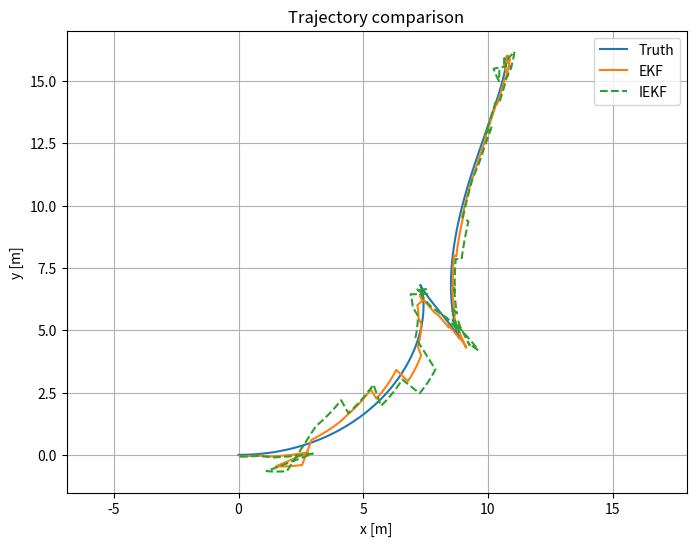
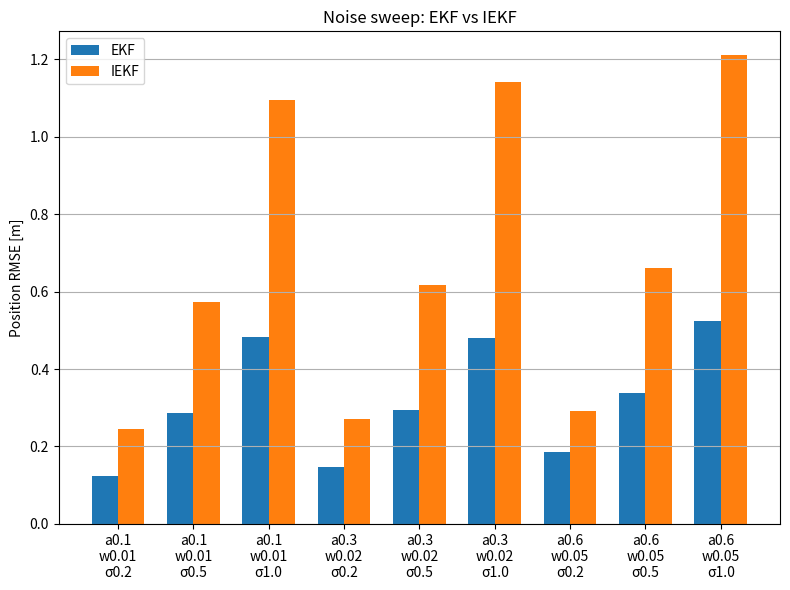

Recreate these plots in Python, in order.
import numpy as np
import matplotlib.pyplot as plt
np.set_printoptions(precision=3, suppress=True)
plt.rcParams['figure.figsize'] = (8, 6)


from dataclasses import dataclass

@dataclass
class SimulationResult:
    t: np.ndarray
    truth: np.ndarray
    controls: np.ndarray
    pos_indices: np.ndarray


def simulate_diff_drive(T=30.0, dt=0.01, pos_dt=1.0):
    t = np.arange(0, T + dt, dt)
    n = len(t)
    x = np.zeros((n, 4))
    x[0] = [0.0, 0.0, 0.0, 0.5]
    u = np.zeros((n, 2))
    for k, tk in enumerate(t):
        u[k, 0] = 0.4 * np.cos(0.35 * tk)
        u[k, 1] = 0.2 * np.sin(0.25 * tk) + 0.05
        if k == 0:
            continue
        x_prev = x[k - 1].copy()
        a, omega = u[k - 1]
        theta = x_prev[2] + omega * dt
        v = x_prev[3] + a * dt
        x[k, 0] = x_prev[0] + v * np.cos(theta) * dt
        x[k, 1] = x_prev[1] + v * np.sin(theta) * dt
        x[k, 2] = theta
        x[k, 3] = v
    pos_inds = np.arange(0, n, int(pos_dt / dt))
    return SimulationResult(t, x, u, pos_inds)


def generate_measurements(sim: SimulationResult, a_std=0.2, omega_std=0.02, pos_noise_std=0.5):
    noisy_u = sim.controls.copy()
    noisy_u[:, 0] += np.random.normal(0, a_std, size=len(sim.t))
    noisy_u[:, 1] += np.random.normal(0, omega_std, size=len(sim.t))

    pos_meas = np.full((len(sim.t), 2), np.nan)
    pos_noise = np.random.normal(0, pos_noise_std, size=(len(sim.pos_indices), 2))
    pos_meas[sim.pos_indices] = sim.truth[sim.pos_indices, :2] + pos_noise
    return noisy_u, pos_meas


def process_model(x, u, dt):
    px, py, theta, v = x
    a, omega = u
    theta_new = theta + omega * dt
    v_new = v + a * dt
    px_new = px + v_new * np.cos(theta_new) * dt
    py_new = py + v_new * np.sin(theta_new) * dt
    return np.array([px_new, py_new, theta_new, v_new])


def jacobian_F(x, u, dt):
    a, omega = u
    theta = x[2] + omega * dt
    v = x[3] + a * dt
    F = np.eye(4)
    F[0, 2] = -v * np.sin(theta) * dt
    F[0, 3] = np.cos(theta) * dt
    F[1, 2] = v * np.cos(theta) * dt
    F[1, 3] = np.sin(theta) * dt
    return F


def process_noise(a_std, omega_std, dt):
    q_pos = (0.5 * dt ** 2 * a_std) ** 2
    q_theta = (dt * omega_std) ** 2
    q_v = (dt * a_std) ** 2
    return np.diag([q_pos, q_pos, q_theta, q_v])


def ekf_filter(sim: SimulationResult, u_meas, pos_meas, a_std, omega_std, pos_noise_std, P0=None):
    dt = np.mean(np.diff(sim.t))
    H = np.array([[1.0, 0.0, 0.0, 0.0], [0.0, 1.0, 0.0, 0.0]])
    R = np.diag([pos_noise_std ** 2, pos_noise_std ** 2])
    x = np.array([0.0, 0.0, 0.0, 0.5])
    P = P0 if P0 is not None else np.diag([1, 1, 0.2, 1])

    est = np.zeros_like(sim.truth)
    for k, tk in enumerate(sim.t):
        x_pred = process_model(x, u_meas[k], dt)
        F = jacobian_F(x, u_meas[k], dt)
        Q = process_noise(a_std, omega_std, dt)
        P = F @ P @ F.T + Q
        x = x_pred

        if not np.isnan(pos_meas[k, 0]):
            z = pos_meas[k]
            y = z - x[:2]
            S = H @ P @ H.T + R
            K = P @ H.T @ np.linalg.inv(S)
            x = x + K @ y
            P = (np.eye(4) - K @ H) @ P
        est[k] = x
    return est


def iekf_filter(sim: SimulationResult, u_meas, pos_meas, a_std, omega_std, pos_noise_std, max_iter=5, P0=None):
    dt = np.mean(np.diff(sim.t))
    R = np.diag([pos_noise_std ** 2, pos_noise_std ** 2])
    x = np.array([0.0, 0.0, 0.0, 0.5])
    P = P0 if P0 is not None else np.diag([1, 1, 0.2, 1])

    def h(x):
        return x[:2]

    def H_func(x):
        return np.array([[1.0, 0.0, 0.0, 0.0], [0.0, 1.0, 0.0, 0.0]])

    est = np.zeros_like(sim.truth)
    for k, tk in enumerate(sim.t):
        x_pred = process_model(x, u_meas[k], dt)
        F = jacobian_F(x, u_meas[k], dt)
        Q = process_noise(a_std, omega_std, dt)
        P = F @ P @ F.T + Q
        x = x_pred

        if not np.isnan(pos_meas[k, 0]):
            z = pos_meas[k]
            for _ in range(max_iter):
                Hk = H_func(x)
                y = z - h(x)
                S = Hk @ P @ Hk.T + R
                K = P @ Hk.T @ np.linalg.inv(S)
                dx = K @ y
                x_new = x + dx
                if np.linalg.norm(dx) < 1e-6:
                    x = x_new
                    break
                x = x_new
            P = (np.eye(4) - K @ Hk) @ P
        est[k] = x
    return est


np.random.seed(0)
sim = simulate_diff_drive(T=30.0, dt=0.01, pos_dt=1.0)
a_std, omega_std, pos_std = 0.3, 0.02, 0.5
u_meas, pos_meas = generate_measurements(sim, a_std, omega_std, pos_std)

est_ekf = ekf_filter(sim, u_meas=u_meas, pos_meas=pos_meas, a_std=a_std, omega_std=omega_std, pos_noise_std=pos_std)
est_iekf = iekf_filter(sim, u_meas=u_meas, pos_meas=pos_meas, a_std=a_std, omega_std=omega_std, pos_noise_std=pos_std, max_iter=4)

fig, ax = plt.subplots()
ax.plot(sim.truth[:, 0], sim.truth[:, 1], label='Truth')
ax.plot(est_ekf[:, 0], est_ekf[:, 1], label='EKF')
ax.plot(est_iekf[:, 0], est_iekf[:, 1], label='IEKF', linestyle='--')
ax.set_xlabel('x [m]'); ax.set_ylabel('y [m]'); ax.axis('equal'); ax.grid(True); ax.legend();
ax.set_title('Trajectory comparison')
plt.show()

rmse = lambda x, y: np.sqrt(np.mean((x - y) ** 2, axis=0))
print('EKF position RMSE:', np.linalg.norm(rmse(sim.truth[:, :2], est_ekf[:, :2])))
print('IEKF position RMSE:', np.linalg.norm(rmse(sim.truth[:, :2], est_iekf[:, :2])))


def run_noise_grid(imu_levels, pos_levels):
    rows = []
    for a_std_i, omega_std_i in imu_levels:
        for pos_std_i in pos_levels:
            np.random.seed(4)
            u_meas, pos_meas = generate_measurements(sim, a_std_i, omega_std_i, pos_std_i)
            est_e = ekf_filter(sim, u_meas, pos_meas, a_std_i, omega_std_i, pos_std_i)
            est_i = iekf_filter(sim, u_meas, pos_meas, a_std_i, omega_std_i, pos_std_i)
            rmse_e = np.linalg.norm(np.sqrt(np.mean((sim.truth[:, :2] - est_e[:, :2]) ** 2, axis=0)))
            rmse_i = np.linalg.norm(np.sqrt(np.mean((sim.truth[:, :2] - est_i[:, :2]) ** 2, axis=0)))
            rows.append((a_std_i, omega_std_i, pos_std_i, rmse_e, rmse_i))
    return rows

imu_levels = [(0.1, 0.01), (0.3, 0.02), (0.6, 0.05)]
pos_levels = [0.2, 0.5, 1.0]
grid_results = run_noise_grid(imu_levels, pos_levels)

for row in grid_results:
    a_std_i, omega_std_i, pos_std_i, r_e, r_i = row
    print(f"a={a_std_i:.2f}, w={omega_std_i:.2f}, posσ={pos_std_i:.1f} -> EKF RMSE={r_e:.3f}, IEKF RMSE={r_i:.3f}")

plt.figure()
bar_pos = np.arange(len(grid_results))
width = 0.35
plt.bar(bar_pos - width/2, [r[3] for r in grid_results], width, label='EKF')
plt.bar(bar_pos + width/2, [r[4] for r in grid_results], width, label='IEKF')
plt.xticks(bar_pos, [f"a{r[0]:.1f}\nw{r[1]:.2f}\nσ{r[2]:.1f}" for r in grid_results])
plt.ylabel('Position RMSE [m]')
plt.title('Noise sweep: EKF vs IEKF')
plt.legend(); plt.grid(axis='y');
plt.tight_layout();
plt.show()
